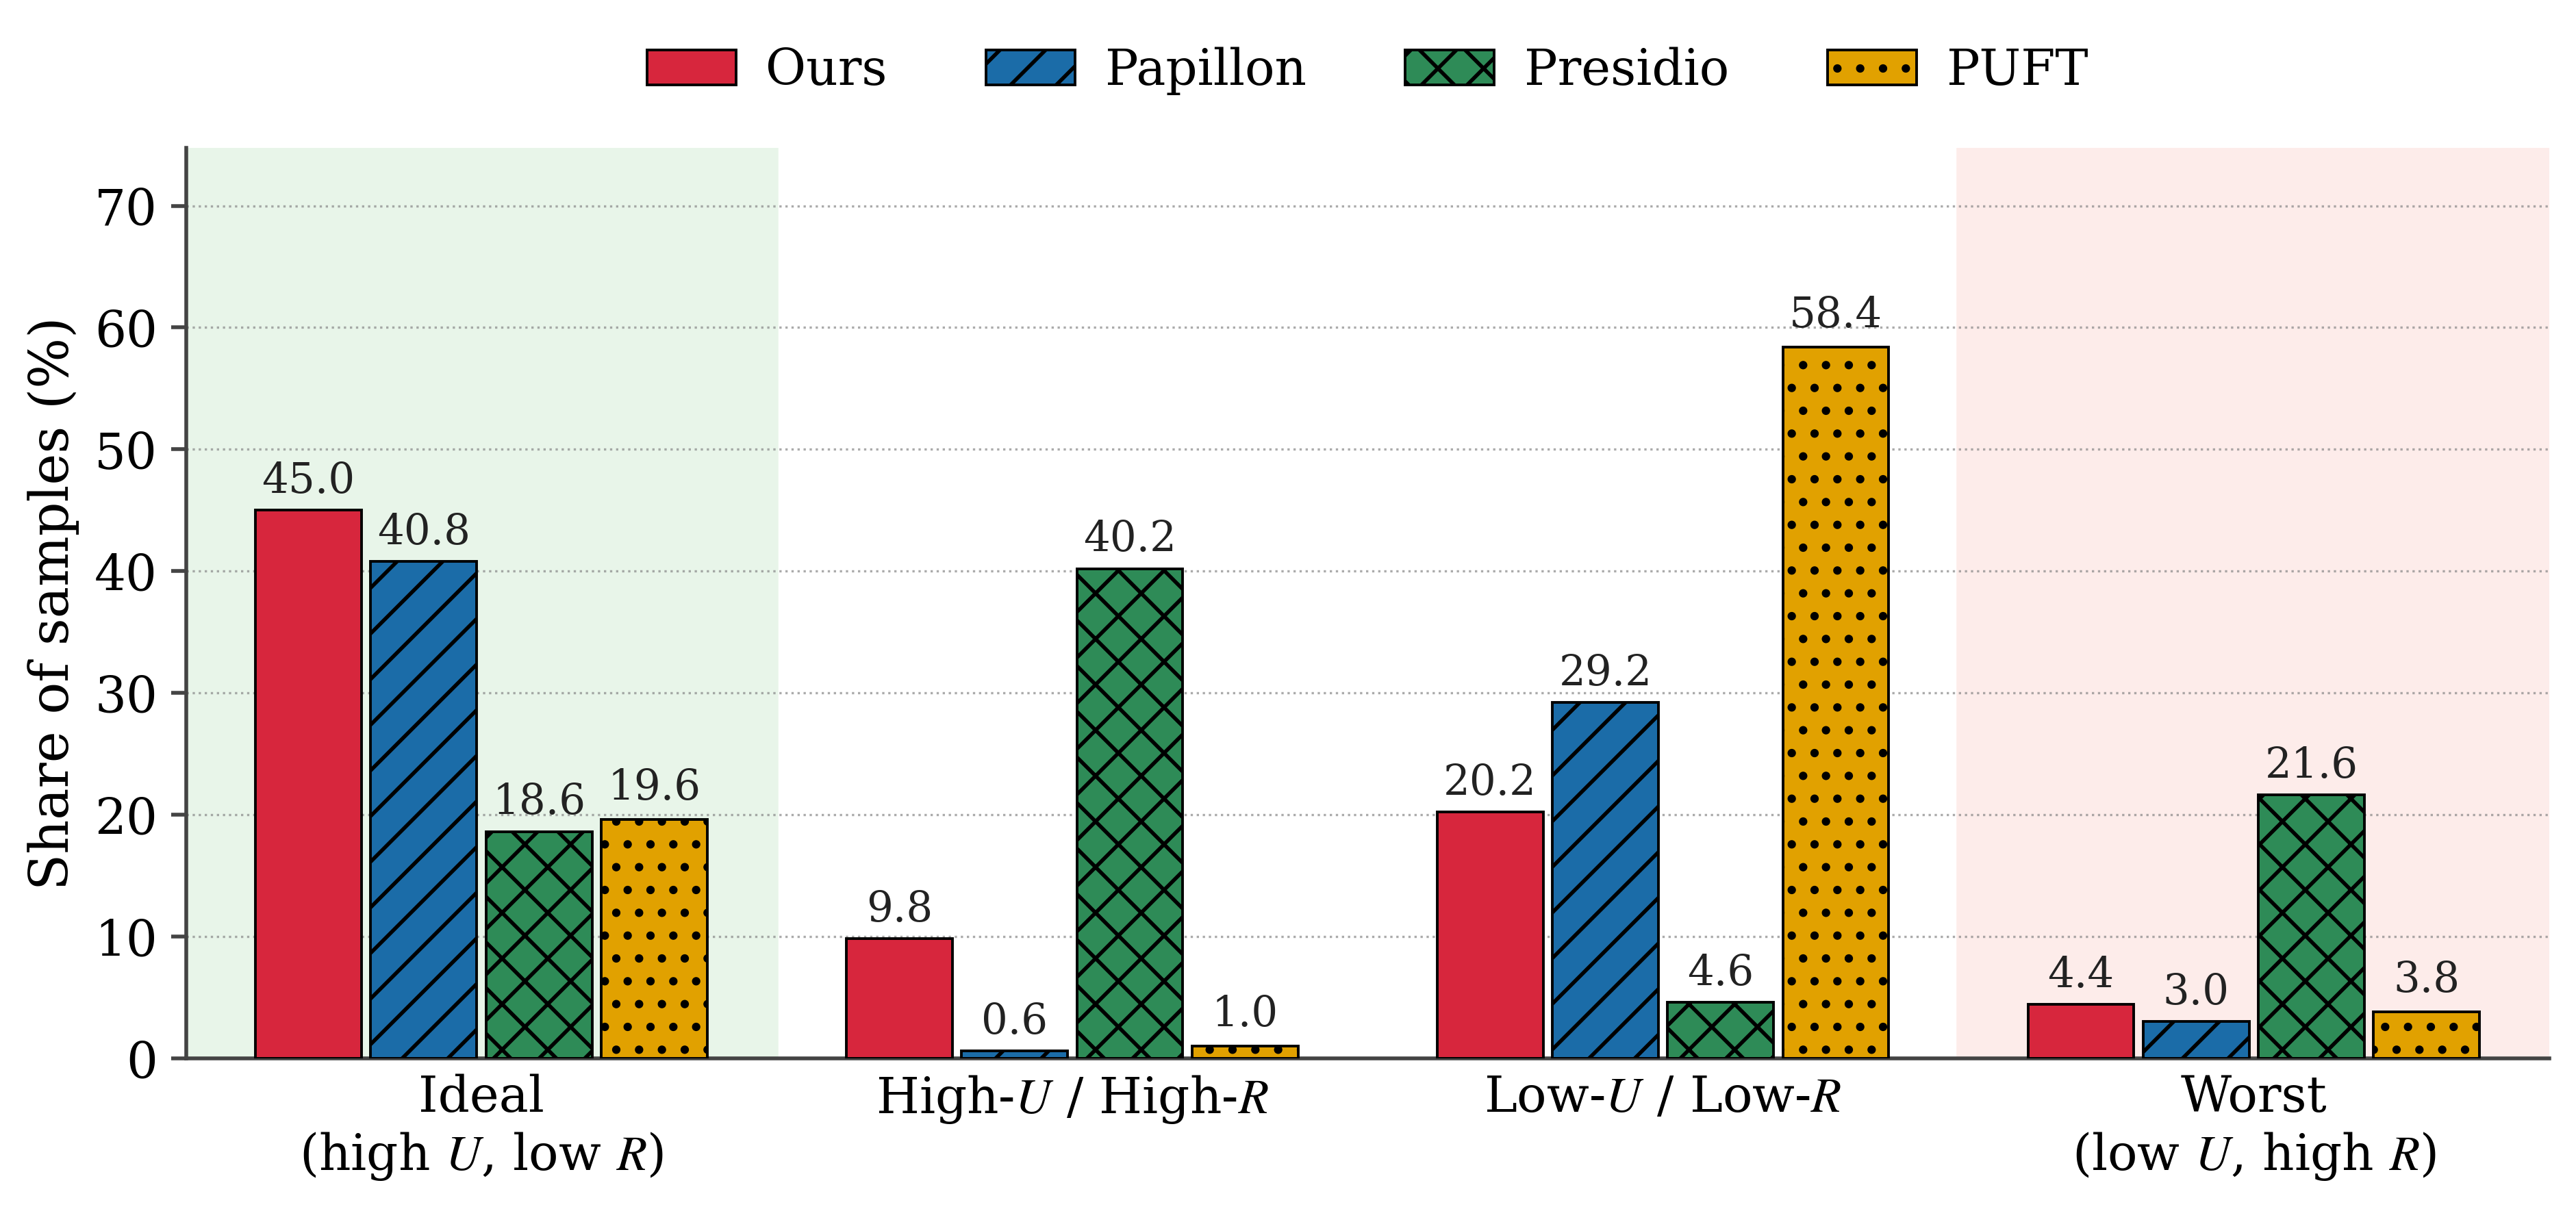

The file beside this chart, header and first rows:
system, quadrant, pct
Ours, Ideal (high $U$, low $R$), 45.0
Ours, High-$U$ / High-$R$, 9.8
Ours, Low-$U$ / Low-$R$, 20.2
Ours, Worst (low $U$, high $R$), 4.4
Papillon, Ideal (high $U$, low $R$), 40.8
Papillon, High-$U$ / High-$R$, 0.6
Papillon, Low-$U$ / Low-$R$, 29.2
Papillon, Worst (low $U$, high $R$), 3.0
Presidio, Ideal (high $U$, low $R$), 18.6
Presidio, High-$U$ / High-$R$, 40.2
Presidio, Low-$U$ / Low-$R$, 4.6
Presidio, Worst (low $U$, high $R$), 21.6
PUFT, Ideal (high $U$, low $R$), 19.6
PUFT, High-$U$ / High-$R$, 1.0
PUFT, Low-$U$ / Low-$R$, 58.4
PUFT, Worst (low $U$, high $R$), 3.8
